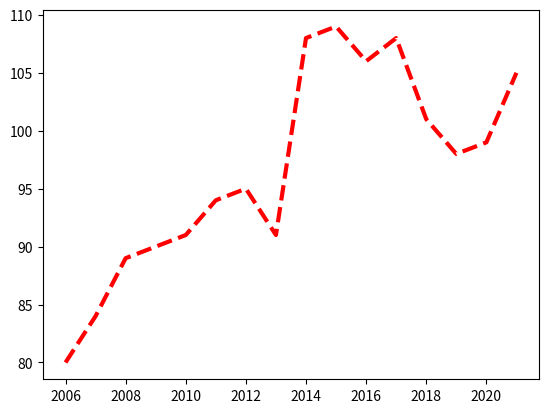

Write Python code to recreate this figure.
import numpy as np
import matplotlib.pyplot as plt


# tutorial 2 
# creating years data 2006 + all the years up to +16
years = [2006 + x for x in range(16)]
# print(years) # [2006, 2007, 2008, 2009, 2010, 2011, 2012, 2013, 2014, 2015, 2016, 2017, 2018, 2019, 2020, 2021]

weight = [80,84, 89,90,91,94,95,91,108,109,106,108,101,98, 99,105]
# print(len(weight)) # 16
# print(len(years)) # 16

# creating a line chart
# color r
# lw = 3 (line thickness)
# linestyle = "--" (line type = '-', '--', '-.', ':', 'None', ' ', '', 'solid', 'dashed', 'dashdot', 'dotted')
# 
plt.plot(years, weight, color="r", lw=3, linestyle="--")
plt.show()

